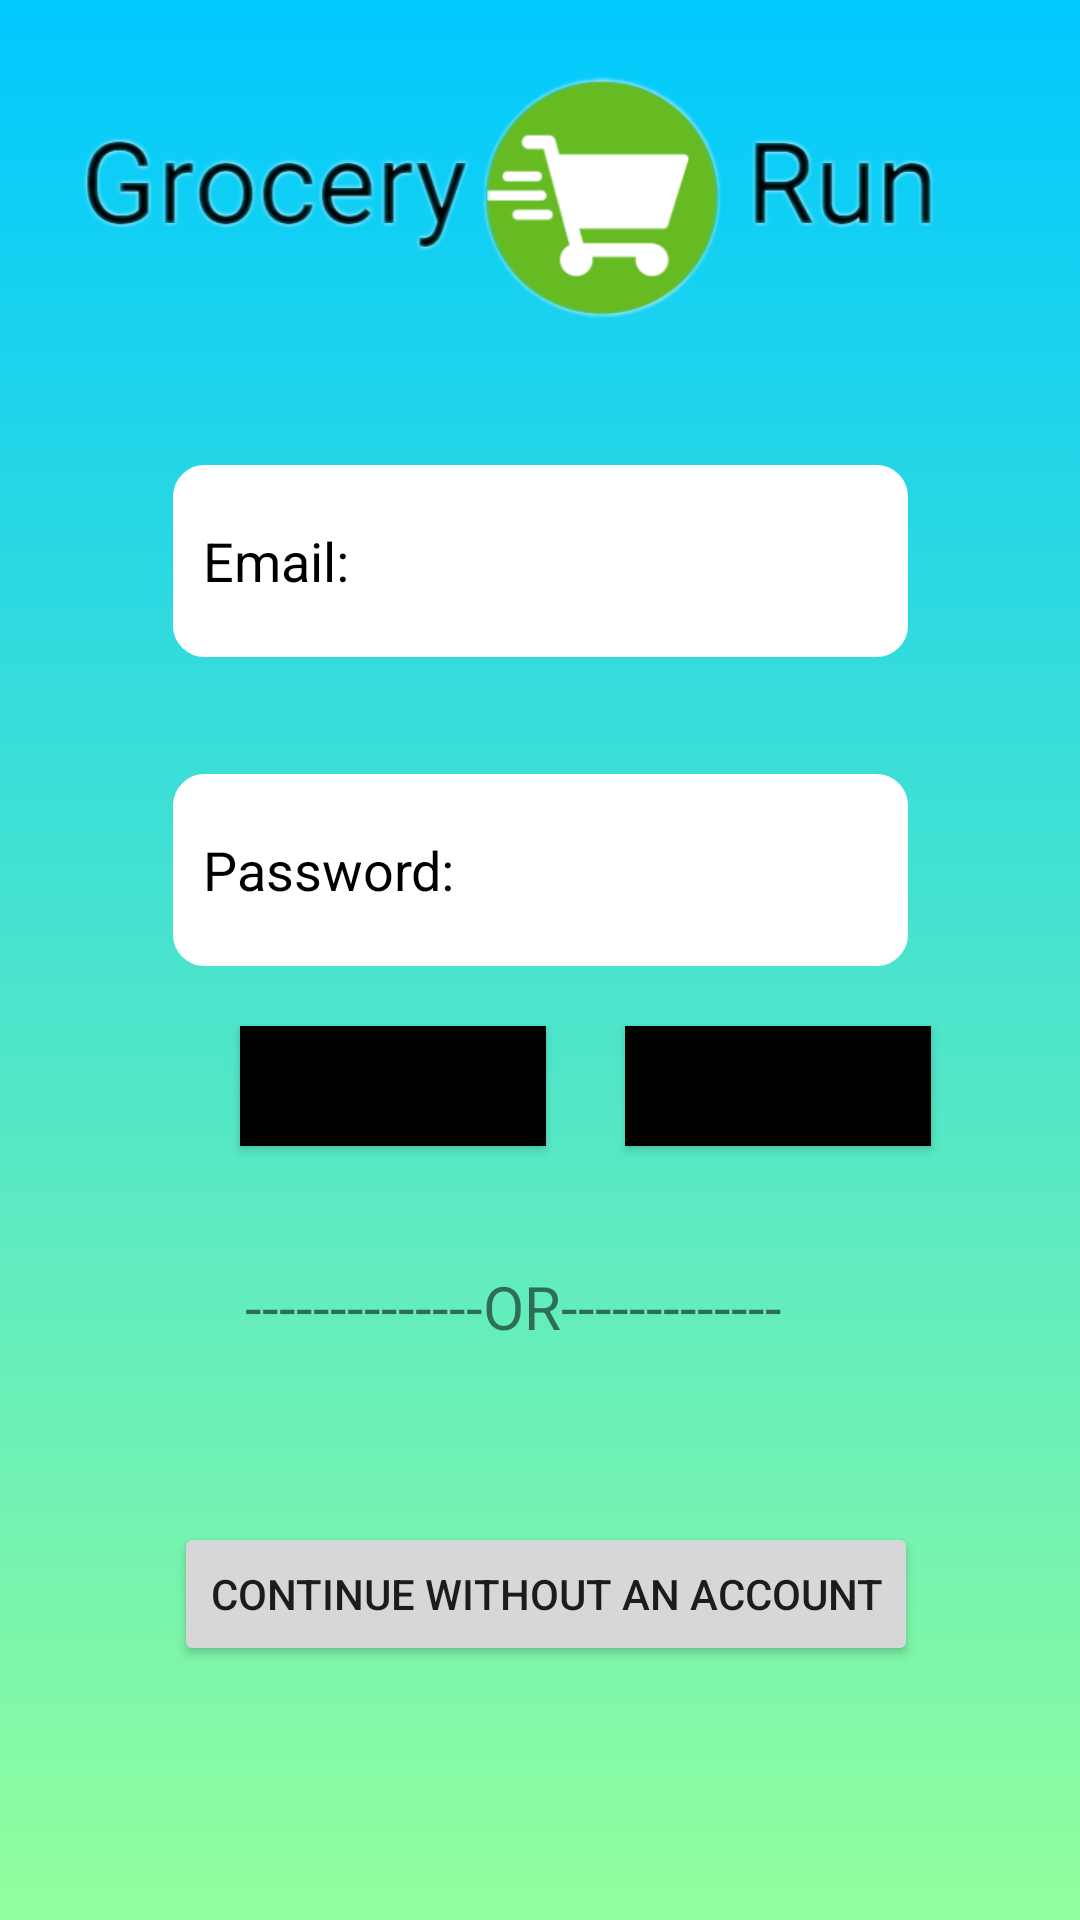

Here is an Android app screen rendered from its layout file. Give the layout XML and the strings, colors and styles it references.
<!-- AndroidManifest.xml: application theme Theme.Groceryrunv1 -->
<!-- res/layout/activity_main.xml -->
<?xml version="1.0" encoding="utf-8"?>
<androidx.constraintlayout.widget.ConstraintLayout xmlns:android="http://schemas.android.com/apk/res/android"
    xmlns:app="http://schemas.android.com/apk/res-auto"
    xmlns:tools="http://schemas.android.com/tools"
    android:layout_width="match_parent"
    android:layout_height="match_parent"
    android:background="@drawable/summer_games_background"
    android:orientation="vertical"
    tools:context=".MainActivity">

    <ImageView
        android:id="@+id/logo"
        android:layout_width="312dp"
        android:layout_height="100dp"
        android:layout_marginTop="16dp"
        android:src="@drawable/logo_transparent"
        app:layout_constraintEnd_toEndOf="parent"
        app:layout_constraintHorizontal_bias="0.494"
        app:layout_constraintStart_toStartOf="parent"
        app:layout_constraintTop_toTopOf="parent" />

    <EditText
        android:id="@+id/username"
        android:layout_width="245dp"
        android:layout_height="64dp"
        android:background="@drawable/input_boxes"
        android:backgroundTint="@color/white"
        android:ems="10"
        android:hint="Email: "
        android:inputType="textEmailAddress"
        android:outlineAmbientShadowColor="@color/black"
        android:padding="10dp"
        android:textColor="@color/black"
        android:textColorHint="@color/black"
        app:layout_constraintBottom_toTopOf="@+id/password"
        app:layout_constraintEnd_toEndOf="parent"
        app:layout_constraintStart_toStartOf="parent"
        app:layout_constraintTop_toBottomOf="@+id/logo" />

    <EditText
        android:id="@+id/password"
        android:layout_width="245dp"
        android:layout_height="64dp"
        android:layout_marginBottom="20dp"
        android:background="@drawable/input_boxes"
        android:ems="10"
        android:hint="Password: "
        android:inputType="textPassword"
        android:outlineAmbientShadowColor="@color/black"
        android:padding="10dp"
        android:textColor="@color/black"
        android:textColorHint="@color/black"
        app:layout_constraintBottom_toTopOf="@+id/login"
        app:layout_constraintEnd_toEndOf="parent"
        app:layout_constraintStart_toStartOf="parent" />

    <Button
        android:id="@+id/login"
        android:layout_width="102dp"
        android:layout_height="40dp"
        android:layout_marginStart="80dp"
        android:layout_marginLeft="80dp"
        android:background="@color/black"
        android:text="@string/login"
        android:textSize="15dp"
        app:layout_constraintBottom_toBottomOf="parent"
        app:layout_constraintStart_toStartOf="parent"
        app:layout_constraintTop_toTopOf="parent"
        app:layout_constraintVertical_bias="0.57" />

    <Button
        android:id="@+id/signup"
        android:layout_width="102dp"
        android:layout_height="40dp"
        android:layout_marginTop="20dp"
        android:background="@color/black"
        android:text="@string/signup"
        android:textSize="15dp"
        app:layout_constraintEnd_toEndOf="parent"
        app:layout_constraintHorizontal_bias="0.346"
        app:layout_constraintStart_toEndOf="@+id/login"
        app:layout_constraintTop_toBottomOf="@+id/password" />

    <TextView
        android:id="@+id/textView"
        android:layout_width="197dp"
        android:layout_height="43dp"
        android:layout_marginTop="100dp"
        android:text="@string/or_separator"
        android:textSize="20dp"
        app:layout_constraintEnd_toEndOf="parent"
        app:layout_constraintStart_toStartOf="parent"
        app:layout_constraintTop_toBottomOf="@+id/password" />

    <Button
        android:id="@+id/withoutAccount"
        android:layout_width="wrap_content"
        android:layout_height="wrap_content"
        android:text="@string/continue_without_account"
        app:layout_constraintBottom_toBottomOf="parent"
        app:layout_constraintEnd_toEndOf="parent"
        app:layout_constraintHorizontal_bias="0.519"
        app:layout_constraintStart_toStartOf="parent"
        app:layout_constraintTop_toBottomOf="@+id/textView"
        app:layout_constraintVertical_bias="0.333" />



</androidx.constraintlayout.widget.ConstraintLayout>
<!-- resources referenced by this layout -->
<resources>
  <!-- drawable input_boxes (drawable) -->
  <?xml version="1.0" encoding="utf-8"?>
  <selector xmlns:android="http://schemas.android.com/apk/res/android">
  
      <item android:state_enabled="true" android:state_focused="true">
          <shape android:shape="rectangle">
              <solid android:color="@color/white"/>
              <corners android:radius="10dp"/>
              <stroke android:color="@color/black" android:width="1dp"/>
          </shape>
      </item>
  
      <item android:state_enabled="true">
          <shape android:shape="rectangle">
              <solid android:color="@color/white"/>
              <corners android:radius="10dp"/>
              <stroke android:color="@color/white" android:width="1dp"/>
          </shape>
      </item>
  
  </selector>
  <!-- drawable logo_transparent: png bitmap (drawable, 63050 bytes) -->
  <!-- drawable summer_games_background (drawable) -->
  <?xml version="1.0" encoding="utf-8"?>
  <selector xmlns:android="http://schemas.android.com/apk/res/android">
  
      <item>
  
          <shape>
              <gradient android:angle="90"
                  android:startColor="#92fe9d"
                  android:endColor="#00c9ff"
                  android:type="linear"/>
  
          </shape>
      </item>
  </selector>
  <string name="continue_without_account">Continue Without an Account</string>
  <string name="login">LOG IN</string>
  <string name="or_separator">--------------OR-------------</string>
  <string name="signup">SIGN UP</string>
  <style name="Theme.Groceryrunv1" parent="Theme.MaterialComponents.DayNight.DarkActionBar">
          
          <item name="colorPrimary">@color/purple_500</item>
          <item name="colorPrimaryVariant">@color/purple_700</item>
          <item name="colorOnPrimary">@color/white</item>
          
          <item name="colorSecondary">@color/teal_200</item>
          <item name="colorSecondaryVariant">@color/teal_700</item>
          <item name="colorOnSecondary">@color/black</item>
          
          <item name="android:statusBarColor" tools:targetApi="l">?attr/colorPrimaryVariant</item>
          
      </style>
  <!-- not gathered from this repository: default colours our renderer supplied (Android Studio template values) -->
  <color name="purple_500">#FF6200EE</color>
  <color name="purple_700">#FF3700B3</color>
  <color name="teal_200">#FF03DAC5</color>
  <color name="teal_700">#FF018786</color>
  <color name="black">#FF000000</color>
  <color name="white">#FFFFFFFF</color>
</resources>
